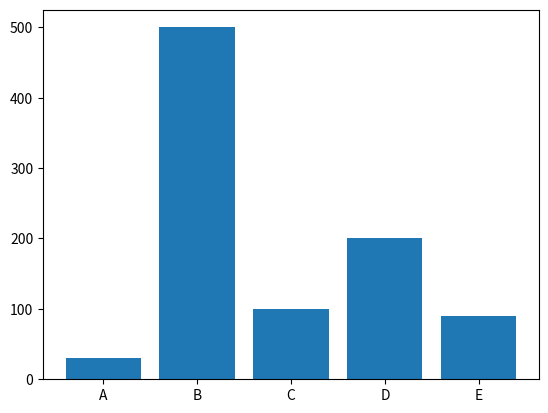
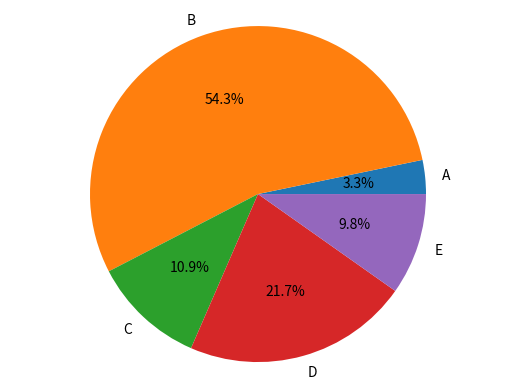

These charts were generated, in order, by the following Python code:
import matplotlib.pyplot as plt


def generate_bar_chart(labels, values):
    fig, ax = plt.subplots()
    ax.bar(labels, values)
    plt.savefig("bar_chart.png")  # Save the bar chart as an image file
    plt.close()  # Close the figure to free up memory
    #plt.show()


def generate_pie_chart(labels, values):
    fig, ax = plt.subplots()
    ax.pie(values, labels=labels, autopct="%1.1f%%")
    ax.axis("equal")  # Equal aspect ratio ensures that pie is drawn as a circle.
    plt.savefig("pie_chart.png")  # Save the pie chart as an image file
    plt.close()  # Close the figure to free up memory
    #plt.show()


if __name__ == "__main__":
    labels = ["A", "B", "C", "D", "E"]
    values = [30, 500, 100, 200, 90]
    generate_bar_chart(labels, values)
    generate_pie_chart(labels, values)
